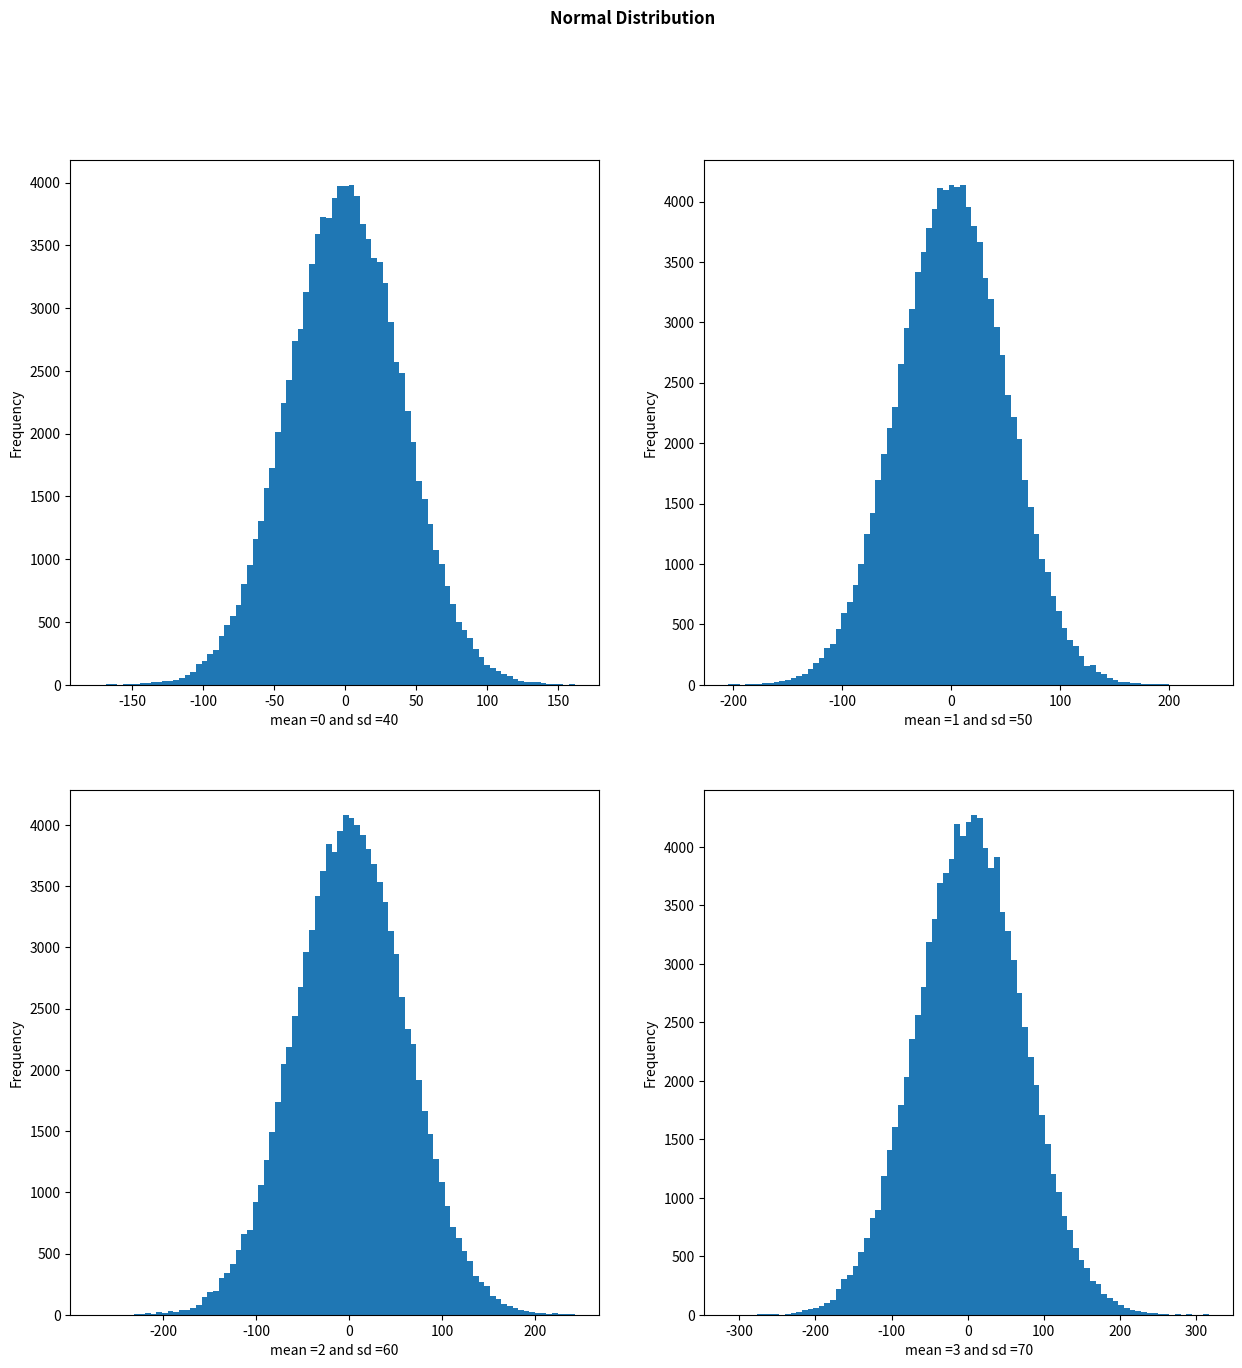

Source code (Python):
# Normal Distribution 
# Parameters: Mean and Standard Deviation 

import numpy as np 
import matplotlib.pyplot as plt

# Plot the graph
fig, ax = plt.subplots(nrows=2, ncols=2, figsize=(15,15)) 
ax = ax.ravel()
scale = 40

for i in range(4):
    ax[i].hist(np.random.normal(loc=i, scale =scale, size=(100000)),bins=85)
    ax[i].set_xlabel('mean ={} and sd ={}'.format(i,scale))
    ax[i].set_ylabel('Frequency')
    scale = scale + 10
    fig.suptitle('Normal Distribution',fontweight ="bold")
plt.show()